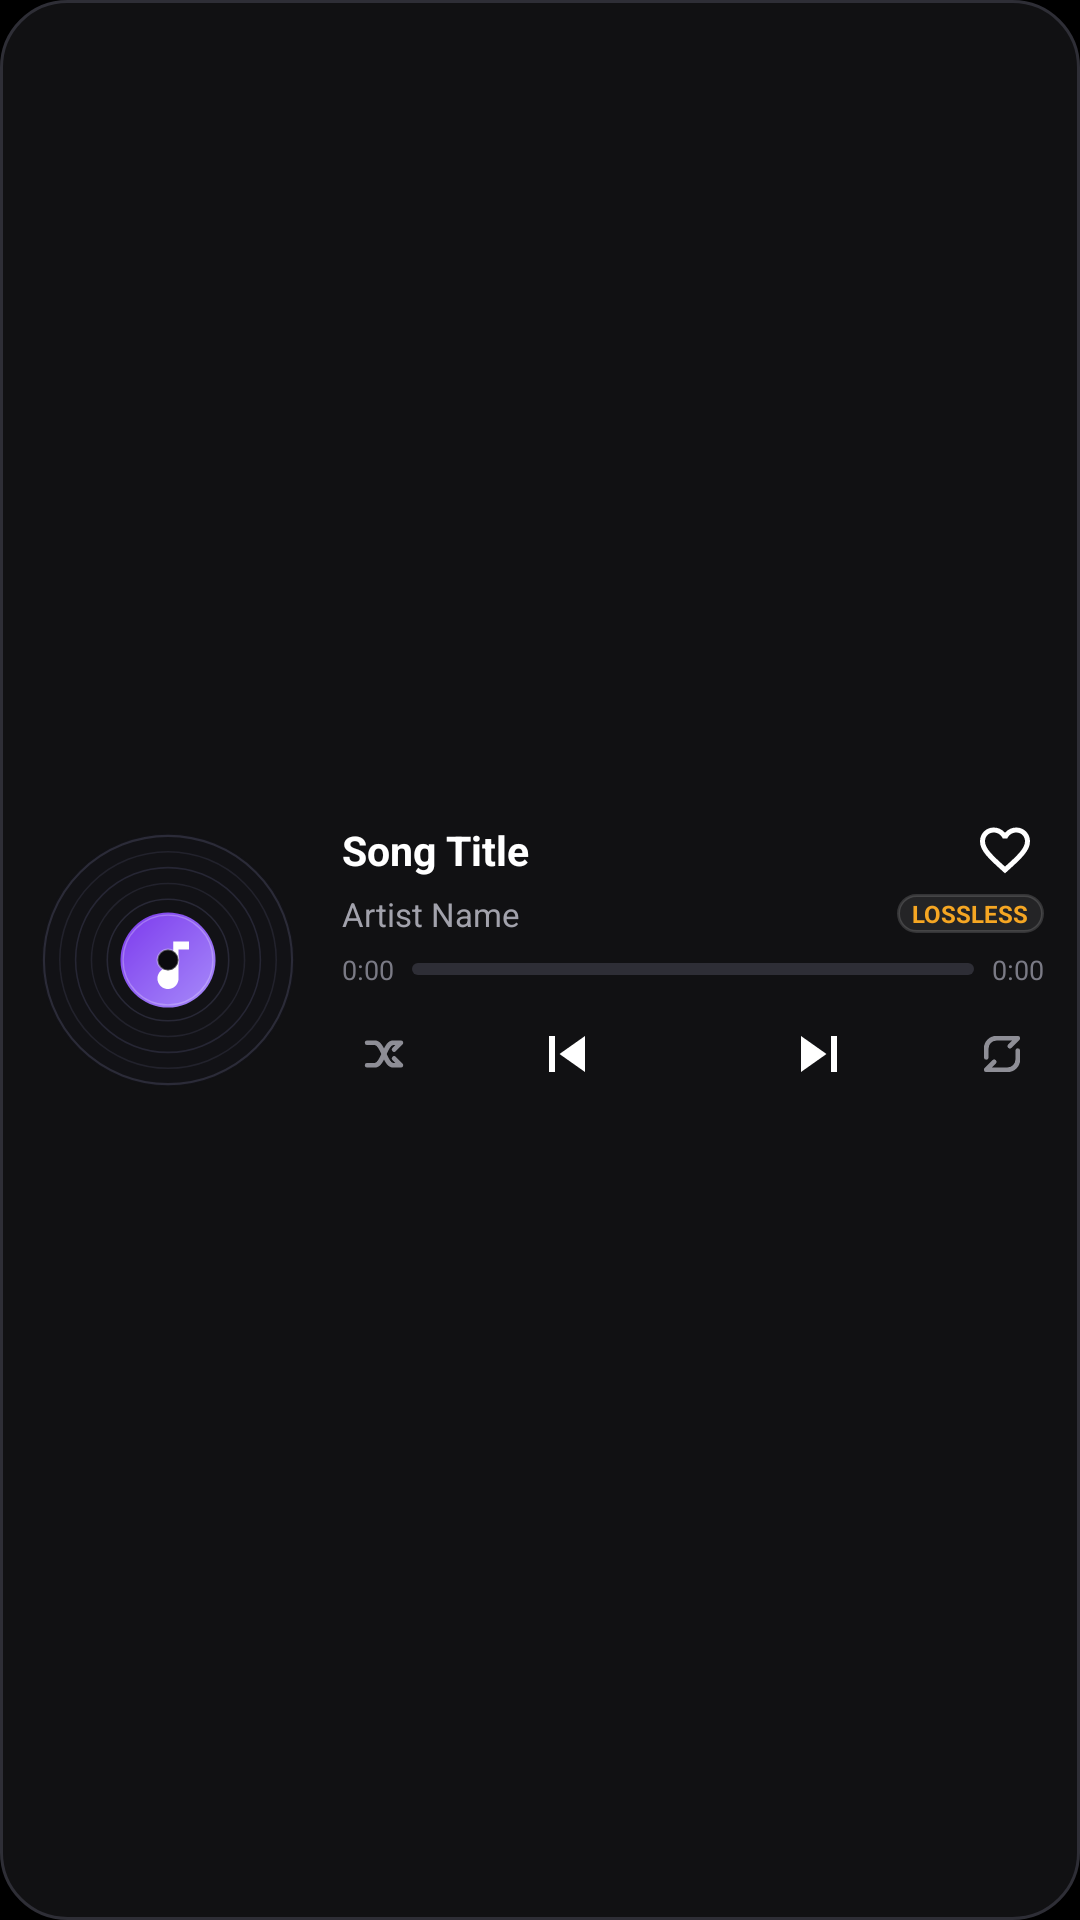

This screen was rendered from an Android layout file. Write that file and the resources it references.
<!-- AndroidManifest.xml: application theme Theme.Musicdeck -->
<!-- res/layout/widget_master_deck.xml -->
<?xml version="1.0" encoding="utf-8"?>
<LinearLayout xmlns:android="http://schemas.android.com/apk/res/android"
    android:id="@+id/widgetMasterDeckBox"
    android:layout_width="match_parent"
    android:layout_height="match_parent"
    android:background="@drawable/bg_widget_master_deck"
    android:orientation="horizontal"
    android:padding="12dp"
    android:gravity="center_vertical">

    
    <ImageView
        android:id="@+id/ivMasterDeckArt"
        android:layout_width="88dp"
        android:layout_height="88dp"
        android:src="@drawable/default_album_art"
        android:scaleType="centerCrop"
        android:contentDescription="Album Art" />

    
    <LinearLayout
        android:layout_width="0dp"
        android:layout_height="match_parent"
        android:layout_weight="1"
        android:orientation="vertical"
        android:layout_marginStart="14dp"
        android:gravity="center_vertical">

        
        <LinearLayout
            android:layout_width="match_parent"
            android:layout_height="wrap_content"
            android:orientation="horizontal"
            android:gravity="center_vertical">

            <TextView
                android:id="@+id/tvMasterDeckTitle"
                android:layout_width="0dp"
                android:layout_height="wrap_content"
                android:layout_weight="1"
                android:text="Song Title"
                android:textColor="@android:color/white"
                android:textSize="13.5sp"
                android:textStyle="bold"
                android:maxLines="1"
                android:ellipsize="end" />

            <ImageButton
                android:id="@+id/btnMasterDeckFavorite"
                android:layout_width="26dp"
                android:layout_height="26dp"
                android:padding="3dp"
                android:src="@drawable/ic_favorite_border"
                android:background="@android:color/transparent"
                android:tint="@android:color/white"
                android:scaleType="fitCenter"
                android:contentDescription="Favorite" />
        </LinearLayout>

        
        <LinearLayout
            android:layout_width="match_parent"
            android:layout_height="wrap_content"
            android:orientation="horizontal"
            android:gravity="center_vertical"
            android:layout_marginTop="1dp">

            <TextView
                android:id="@+id/tvMasterDeckArtist"
                android:layout_width="0dp"
                android:layout_height="wrap_content"
                android:layout_weight="1"
                android:text="Artist Name"
                android:textColor="#A2A2AC"
                android:textSize="11sp"
                android:maxLines="1"
                android:ellipsize="end" />

            <TextView
                android:id="@+id/tvMasterDeckBadge"
                android:layout_width="wrap_content"
                android:layout_height="wrap_content"
                android:text="LOSSLESS"
                android:textSize="8sp"
                android:textStyle="bold"
                android:textColor="#F5A623"
                android:background="@drawable/bg_pill_glassmorphic"
                android:paddingHorizontal="5dp"
                android:paddingVertical="1dp" />
        </LinearLayout>

        
        <LinearLayout
            android:layout_width="match_parent"
            android:layout_height="wrap_content"
            android:orientation="horizontal"
            android:gravity="center_vertical"
            android:layout_marginTop="5dp">

            <TextView
                android:id="@+id/tvMasterDeckCurrentTime"
                android:layout_width="wrap_content"
                android:layout_height="wrap_content"
                android:text="0:00"
                android:textColor="#7A7A85"
                android:textSize="9sp" />

            <ProgressBar
                android:id="@+id/pbMasterDeckProgress"
                style="?android:attr/progressBarStyleHorizontal"
                android:layout_width="0dp"
                android:layout_height="4dp"
                android:layout_weight="1"
                android:layout_marginHorizontal="6dp"
                android:progressDrawable="@drawable/widget_progress_bar"
                android:max="1000"
                android:progress="0" />

            <TextView
                android:id="@+id/tvMasterDeckTotalTime"
                android:layout_width="wrap_content"
                android:layout_height="wrap_content"
                android:text="0:00"
                android:textColor="#7A7A85"
                android:textSize="9sp" />
        </LinearLayout>

        
        <LinearLayout
            android:layout_width="match_parent"
            android:layout_height="wrap_content"
            android:orientation="horizontal"
            android:gravity="center_vertical"
            android:layout_marginTop="4dp">

            
            <ImageButton
                android:id="@+id/btnMasterDeckShuffle"
                android:layout_width="28dp"
                android:layout_height="28dp"
                android:padding="5dp"
                android:src="@drawable/ic_shuffle_off"
                android:background="@android:color/transparent"
                android:tint="#8E8E96"
                android:scaleType="fitCenter"
                android:contentDescription="Shuffle" />

            <FrameLayout
                android:layout_width="0dp"
                android:layout_height="1dp"
                android:layout_weight="1" />

            
            <ImageButton
                android:id="@+id/btnMasterDeckPrev"
                android:layout_width="32dp"
                android:layout_height="32dp"
                android:padding="4dp"
                android:src="@drawable/ic_widget_prev"
                android:background="@android:color/transparent"
                android:tint="@android:color/white"
                android:scaleType="fitCenter"
                android:contentDescription="Previous" />

            
            <ImageButton
                android:id="@+id/btnMasterDeckPlayPause"
                android:layout_width="36dp"
                android:layout_height="36dp"
                android:layout_marginHorizontal="8dp"
                android:padding="5dp"
                android:src="@drawable/ic_widget_play"
                android:background="@drawable/bg_color_circle"
                android:backgroundTint="#2E2E38"
                android:tint="@android:color/white"
                android:scaleType="fitCenter"
                android:contentDescription="Play/Pause" />

            
            <ImageButton
                android:id="@+id/btnMasterDeckNext"
                android:layout_width="32dp"
                android:layout_height="32dp"
                android:padding="4dp"
                android:src="@drawable/ic_widget_next"
                android:background="@android:color/transparent"
                android:tint="@android:color/white"
                android:scaleType="fitCenter"
                android:contentDescription="Next" />

            <FrameLayout
                android:layout_width="0dp"
                android:layout_height="1dp"
                android:layout_weight="1" />

            
            <ImageButton
                android:id="@+id/btnMasterDeckRepeat"
                android:layout_width="28dp"
                android:layout_height="28dp"
                android:padding="5dp"
                android:src="@drawable/ic_repeat_off"
                android:background="@android:color/transparent"
                android:tint="#8E8E96"
                android:scaleType="fitCenter"
                android:contentDescription="Repeat" />
        </LinearLayout>

    </LinearLayout>

</LinearLayout>
<!-- resources referenced by this layout -->
<resources>
  <!-- drawable bg_pill_glassmorphic (drawable) -->
  <?xml version="1.0" encoding="utf-8"?>
  <ripple xmlns:android="http://schemas.android.com/apk/res/android"
      android:color="#33FFFFFF">
      <item>
          <shape android:shape="rectangle">
              <solid android:color="#14FFFFFF" />
              <stroke
                  android:width="1dp"
                  android:color="#26FFFFFF" />
              <corners android:radius="20dp" />
          </shape>
      </item>
  </ripple>
  <!-- drawable bg_widget_master_deck (drawable) -->
  <?xml version="1.0" encoding="utf-8"?>
  <shape xmlns:android="http://schemas.android.com/apk/res/android"
      android:shape="rectangle">
      <corners android:radius="22dp" />
      <solid android:color="#F2121215" />
      <stroke
          android:width="1dp"
          android:color="#2E2E36" />
  </shape>
  <!-- drawable ic_favorite_border (drawable) -->
  <vector xmlns:android="http://schemas.android.com/apk/res/android"
      android:width="24dp"
      android:height="24dp"
      android:viewportWidth="24"
      android:viewportHeight="24">
      
      <path
          android:fillColor="#FFFFFFFF"
          android:pathData="M16.5,3c-1.74,0 -3.41,0.81 -4.5,2.09C10.91,3.81 9.24,3 7.5,3 4.42,3 2,5.42 2,8.5c0,3.78 3.4,6.86 8.55,11.54L12,21.35l1.45,-1.32C18.6,15.36 22,12.28 22,8.5 22,5.42 19.58,3 16.5,3zm-4.4,15.55l-0.1,0.1 -0.1,-0.1C7.14,14.24 4,11.39 4,8.5 4,6.5 5.5,5 7.5,5c1.54,0 3.04,0.99 3.57,2.36h1.87C13.46,5.99 14.96,5 16.5,5c2,0 3.5,1.5 3.5,3.5 0,2.89 -3.14,5.74 -7.9,10.05z"/>
  </vector>
  <!-- drawable ic_shuffle_off (drawable) -->
  <vector xmlns:android="http://schemas.android.com/apk/res/android"
      android:width="24dp"
      android:height="24dp"
      android:viewportWidth="24"
      android:viewportHeight="24">
      
      <path
          android:pathData="M 4.5,7 H 8 C 11.5,7 12.5,17 16,17 H 19.5 L 16.5,14"
          android:strokeWidth="2.1"
          android:strokeColor="#FFFFFFFF"
          android:strokeLineCap="round"
          android:strokeLineJoin="round" />
      <path
          android:pathData="M 4.5,17 H 8 C 11.5,17 12.5,7 16,7 H 19.5 L 16.5,10"
          android:strokeWidth="2.1"
          android:strokeColor="#FFFFFFFF"
          android:strokeLineCap="round"
          android:strokeLineJoin="round" />
  </vector>
  <!-- drawable ic_widget_next (drawable) -->
  <vector xmlns:android="http://schemas.android.com/apk/res/android"
      android:width="24dp"
      android:height="24dp"
      android:viewportWidth="24"
      android:viewportHeight="24">
      <path
          android:fillColor="#FFFFFFFF"
          android:pathData="M6 18l8.5-6L6 6v12zM16 6v12h2V6h-2z"/>
  </vector>
  <!-- drawable ic_widget_prev (drawable) -->
  <vector xmlns:android="http://schemas.android.com/apk/res/android"
      android:width="24dp"
      android:height="24dp"
      android:viewportWidth="24"
      android:viewportHeight="24">
      <path
          android:fillColor="#FFFFFFFF"
          android:pathData="M6 6h2v12H6zm3.5 6l8.5 6V6z"/>
  </vector>
  <!-- drawable widget_progress_bar (drawable) -->
  <?xml version="1.0" encoding="utf-8"?>
  <layer-list xmlns:android="http://schemas.android.com/apk/res/android">
      <item android:id="@android:id/background">
          <shape android:shape="rectangle">
              <corners android:radius="4dp" />
              <solid android:color="#2E2E36" />
          </shape>
      </item>
      <item android:id="@android:id/progress">
          <clip>
              <shape android:shape="rectangle">
                  <corners android:radius="4dp" />
                  <solid android:color="#FFFFFFFF" />
              </shape>
          </clip>
      </item>
  </layer-list>
  <color name="colorViolet">#A78BFA</color>
  <color name="colorVioletDark">#7C3AED</color>
  <color name="black">#FF000000</color>
  <color name="pitchBlack">#000000</color>
  <color name="pitchBlackLight">#0D0D0D</color>
</resources>
